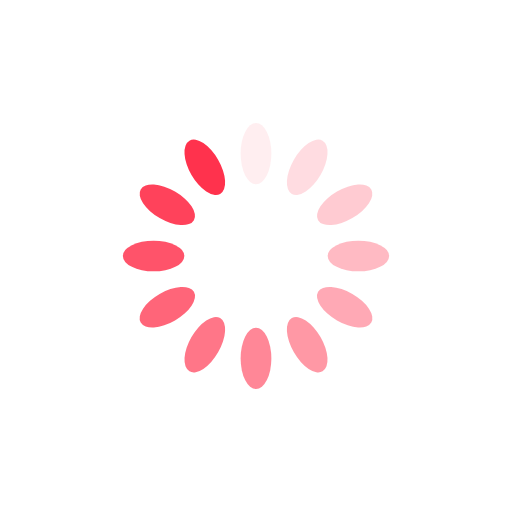
t = 0.00 s
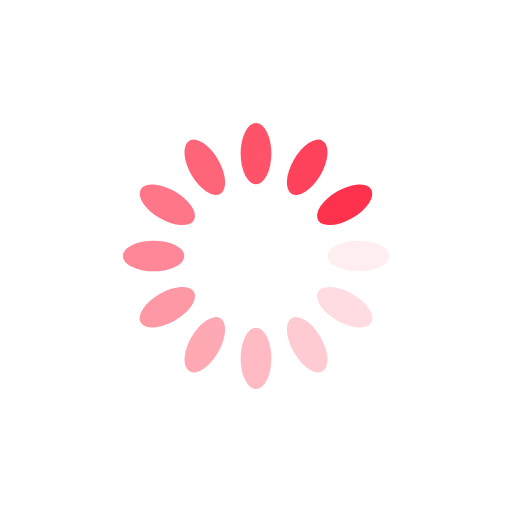
t = 0.25 s
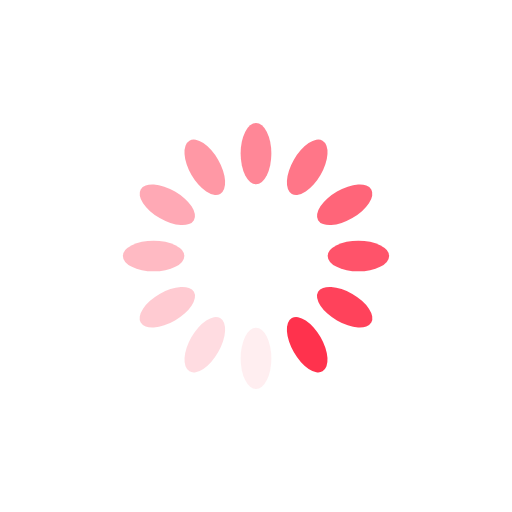
t = 0.50 s
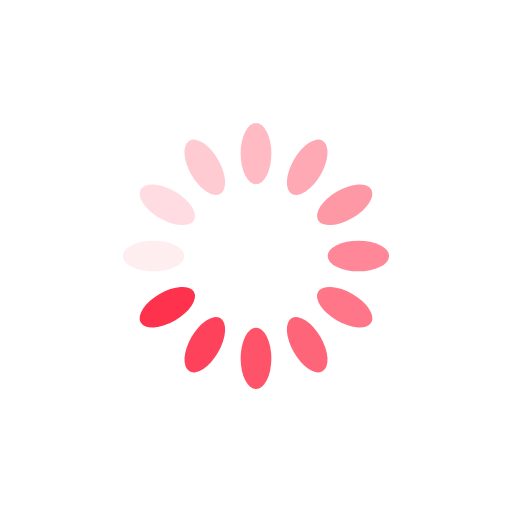
t = 0.75 s

The animated SVG that drew these frames (rendered in a browser with its animation timeline set to each time). Animation: 12 SMIL elements (animate=12); one cycle of 1.00 s, repeats indefinitely.

<svg xmlns="http://www.w3.org/2000/svg" viewBox="0 0 100 100" preserveAspectRatio="xMidYMid" width="200" height="200" style="shape-rendering: auto; display: block; background: rgb(255, 255, 255);" xmlns:xlink="http://www.w3.org/1999/xlink"><g><g transform="rotate(0 50 50)">
  <rect fill="#ff324d" height="12" width="6" ry="6" rx="3" y="24" x="47">
    <animate repeatCount="indefinite" begin="-0.9166666666666666s" dur="1s" keyTimes="0;1" values="1;0" attributeName="opacity"></animate>
  </rect>
</g><g transform="rotate(30 50 50)">
  <rect fill="#ff324d" height="12" width="6" ry="6" rx="3" y="24" x="47">
    <animate repeatCount="indefinite" begin="-0.8333333333333334s" dur="1s" keyTimes="0;1" values="1;0" attributeName="opacity"></animate>
  </rect>
</g><g transform="rotate(60 50 50)">
  <rect fill="#ff324d" height="12" width="6" ry="6" rx="3" y="24" x="47">
    <animate repeatCount="indefinite" begin="-0.75s" dur="1s" keyTimes="0;1" values="1;0" attributeName="opacity"></animate>
  </rect>
</g><g transform="rotate(90 50 50)">
  <rect fill="#ff324d" height="12" width="6" ry="6" rx="3" y="24" x="47">
    <animate repeatCount="indefinite" begin="-0.6666666666666666s" dur="1s" keyTimes="0;1" values="1;0" attributeName="opacity"></animate>
  </rect>
</g><g transform="rotate(120 50 50)">
  <rect fill="#ff324d" height="12" width="6" ry="6" rx="3" y="24" x="47">
    <animate repeatCount="indefinite" begin="-0.5833333333333334s" dur="1s" keyTimes="0;1" values="1;0" attributeName="opacity"></animate>
  </rect>
</g><g transform="rotate(150 50 50)">
  <rect fill="#ff324d" height="12" width="6" ry="6" rx="3" y="24" x="47">
    <animate repeatCount="indefinite" begin="-0.5s" dur="1s" keyTimes="0;1" values="1;0" attributeName="opacity"></animate>
  </rect>
</g><g transform="rotate(180 50 50)">
  <rect fill="#ff324d" height="12" width="6" ry="6" rx="3" y="24" x="47">
    <animate repeatCount="indefinite" begin="-0.4166666666666667s" dur="1s" keyTimes="0;1" values="1;0" attributeName="opacity"></animate>
  </rect>
</g><g transform="rotate(210 50 50)">
  <rect fill="#ff324d" height="12" width="6" ry="6" rx="3" y="24" x="47">
    <animate repeatCount="indefinite" begin="-0.3333333333333333s" dur="1s" keyTimes="0;1" values="1;0" attributeName="opacity"></animate>
  </rect>
</g><g transform="rotate(240 50 50)">
  <rect fill="#ff324d" height="12" width="6" ry="6" rx="3" y="24" x="47">
    <animate repeatCount="indefinite" begin="-0.25s" dur="1s" keyTimes="0;1" values="1;0" attributeName="opacity"></animate>
  </rect>
</g><g transform="rotate(270 50 50)">
  <rect fill="#ff324d" height="12" width="6" ry="6" rx="3" y="24" x="47">
    <animate repeatCount="indefinite" begin="-0.16666666666666666s" dur="1s" keyTimes="0;1" values="1;0" attributeName="opacity"></animate>
  </rect>
</g><g transform="rotate(300 50 50)">
  <rect fill="#ff324d" height="12" width="6" ry="6" rx="3" y="24" x="47">
    <animate repeatCount="indefinite" begin="-0.08333333333333333s" dur="1s" keyTimes="0;1" values="1;0" attributeName="opacity"></animate>
  </rect>
</g><g transform="rotate(330 50 50)">
  <rect fill="#ff324d" height="12" width="6" ry="6" rx="3" y="24" x="47">
    <animate repeatCount="indefinite" begin="0s" dur="1s" keyTimes="0;1" values="1;0" attributeName="opacity"></animate>
  </rect>
</g><g></g></g><!-- [ldio] generated by https://loading.io --></svg>
